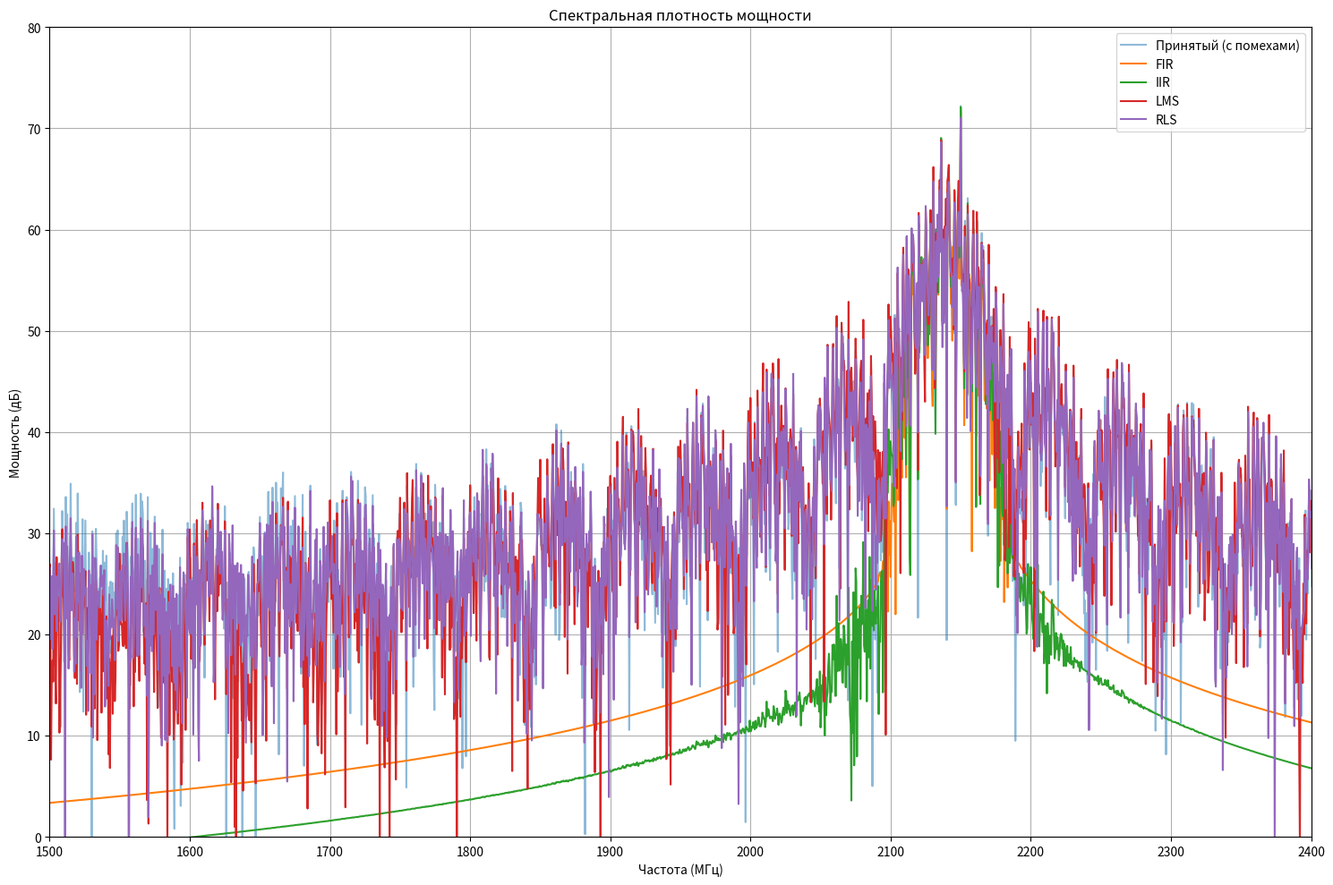
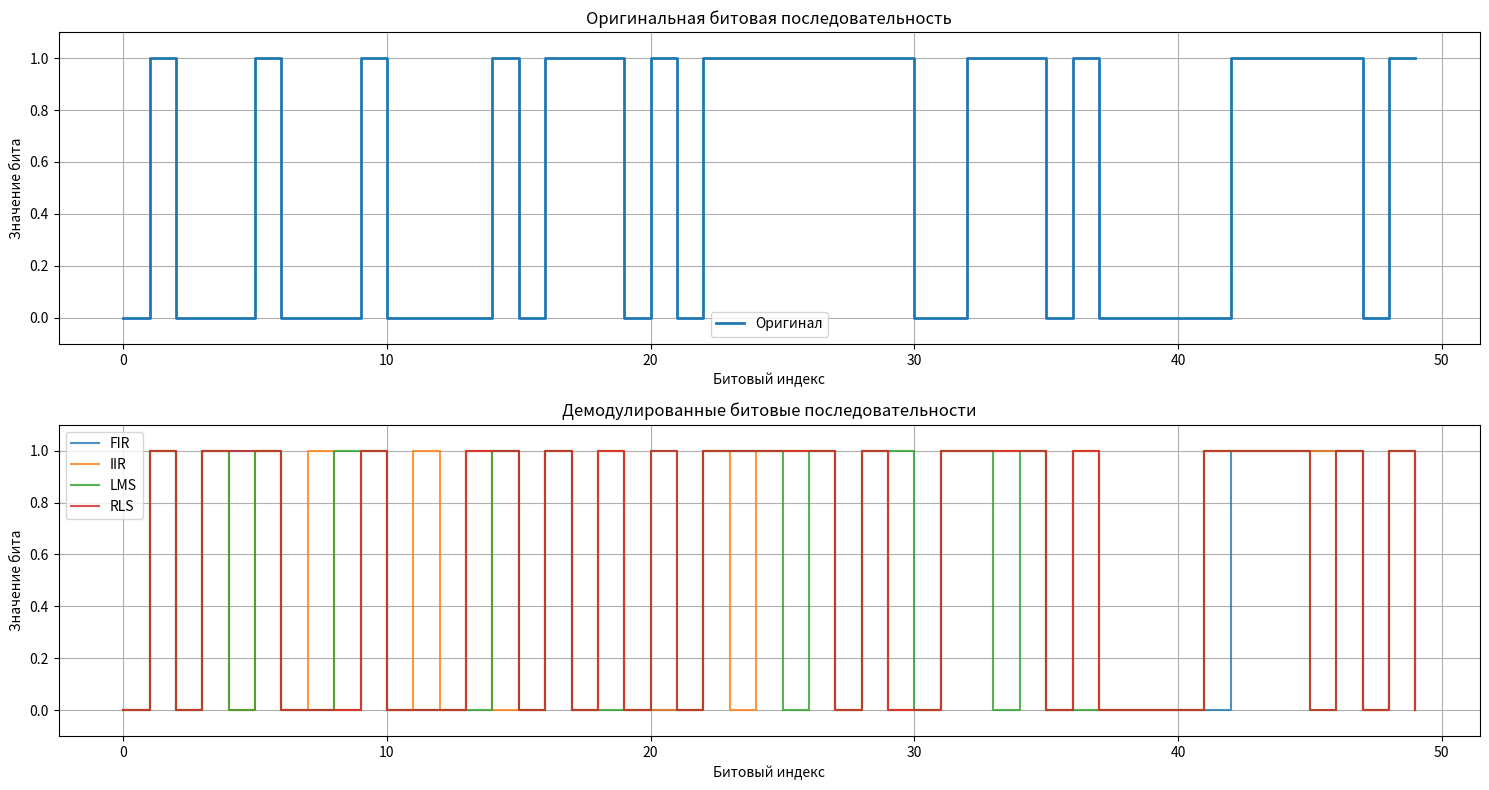
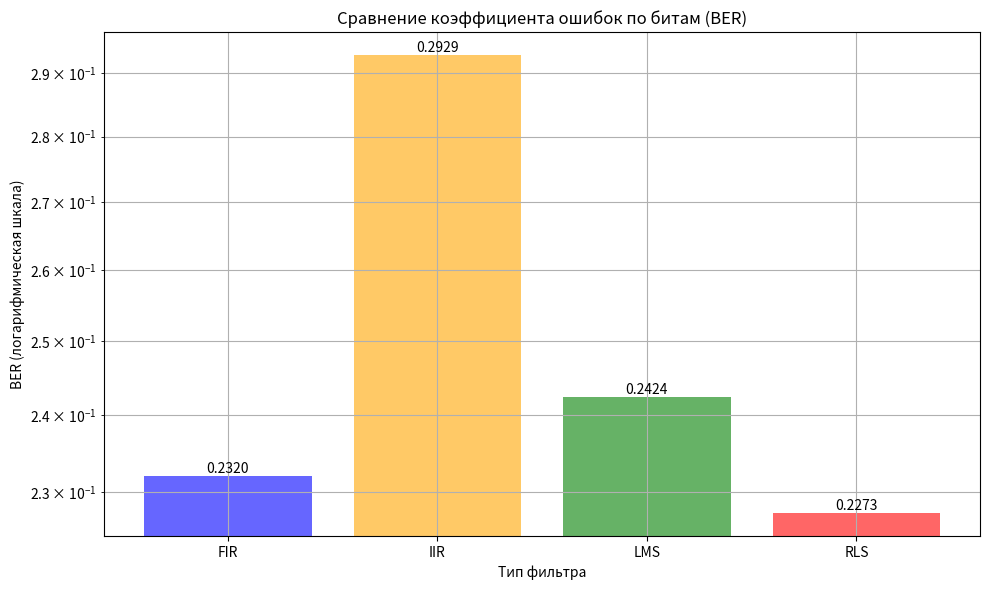
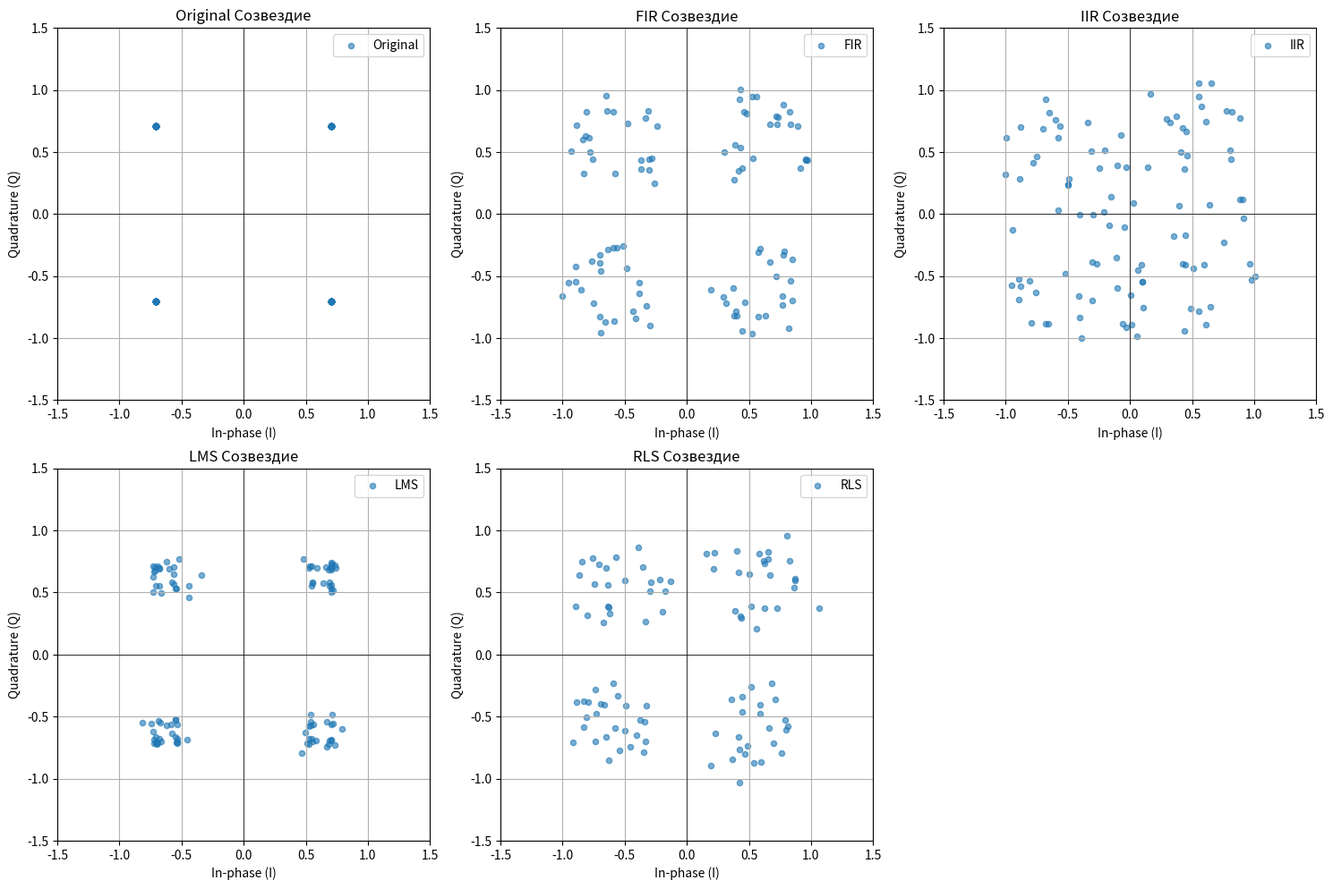
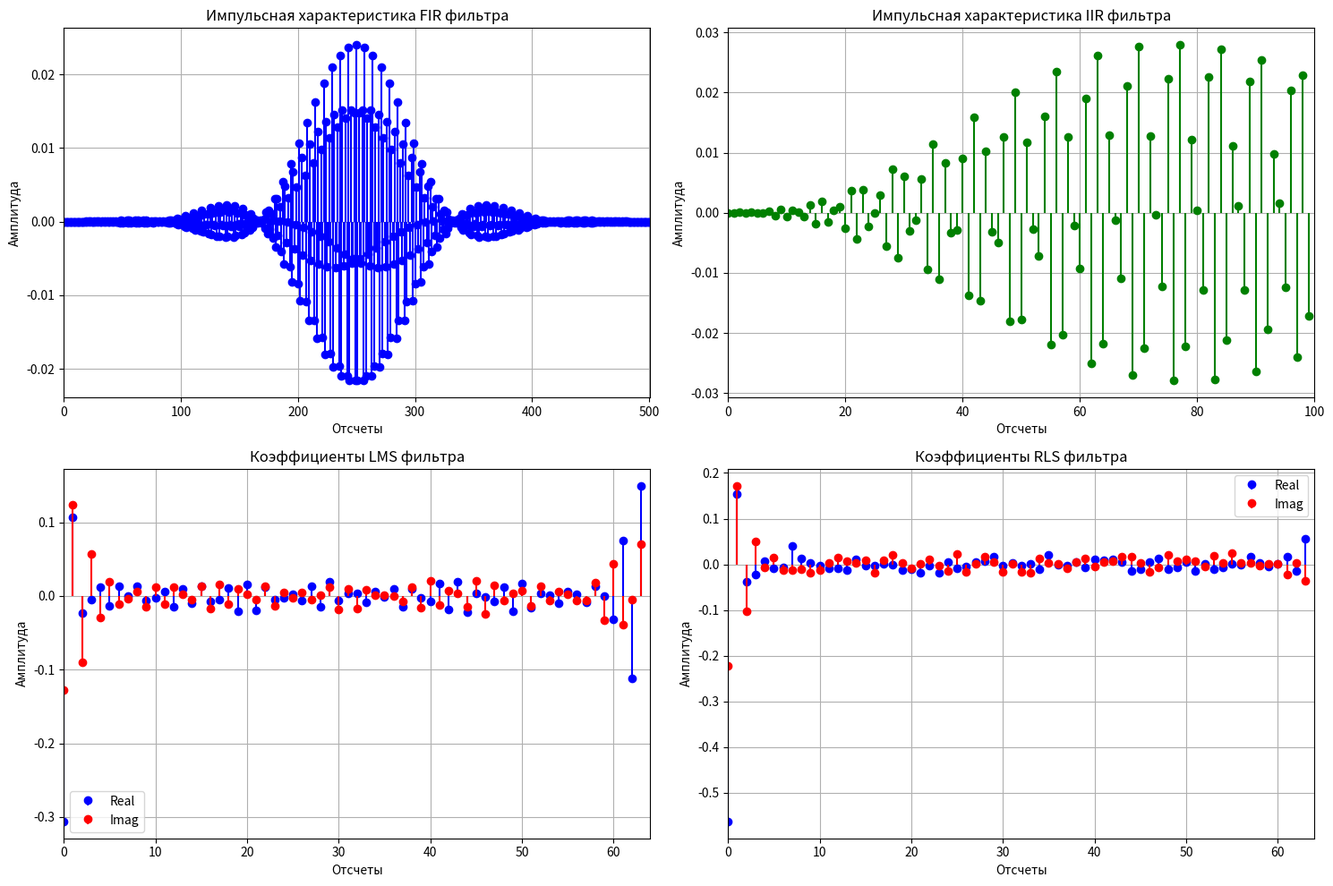
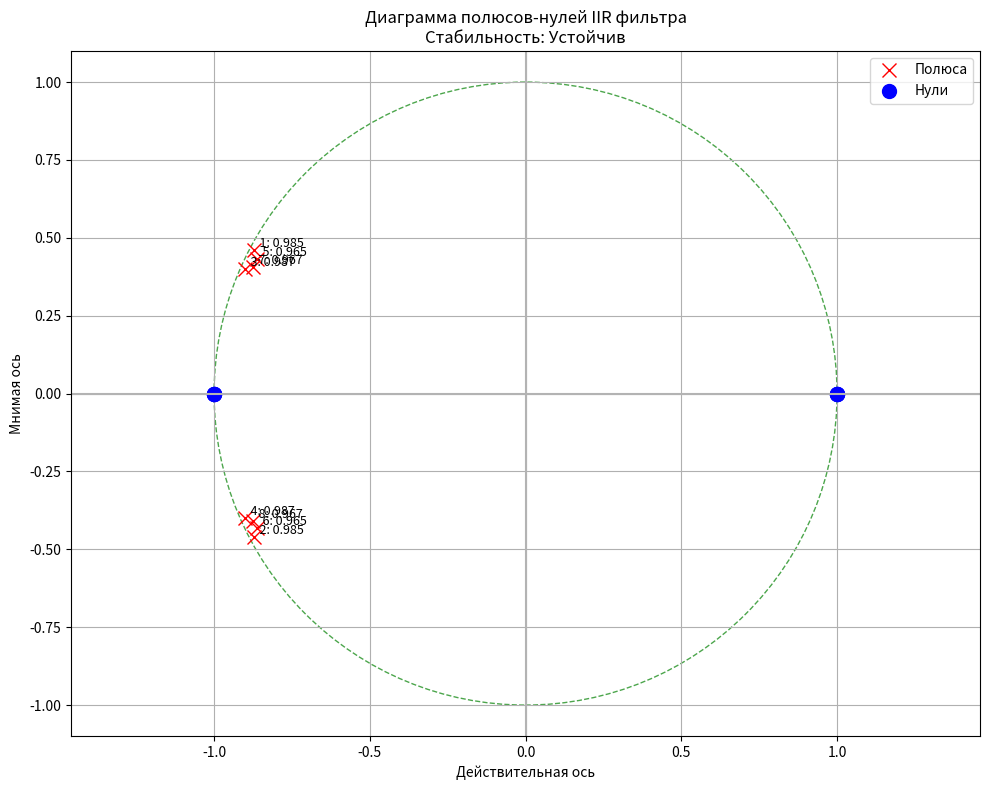

Write Python code to recreate these figures, in order.
import numpy as np
import matplotlib.pyplot as plt
from scipy import signal
from scipy.signal import firwin, lfilter, butter, iirfilter, tf2zpk
from tqdm import tqdm
import os

# ================== Параметры системы ==================
fs = 5e9           # Частота дискретизации 5 ГГц
Ts = 1/fs          
num_bits = 200     # Количество битов
samples_per_symbol = 100  # Отсчетов на символ
symbols_count = num_bits // 2  # Количество символов QPSK
total_samples = symbols_count * samples_per_symbol  # Общее количество отсчетов
T = total_samples * Ts  # Общая длительность сигнала

t = np.arange(0, T, Ts)
f_center = 2140e6  # Центральная частота 2.14 ГГц
f_low = 2110e6     # Нижняя граница полосы
f_high = 2170e6    # Верхняя граница полосы
np.random.seed(42) # Для воспроизводимости

# ================== Функция проверки устойчивости IIR фильтра ==================
def check_iir_stability(b, a):
    """Проверка устойчивости IIR фильтра по полюсам"""
    # Находим полюса передаточной функции
    zeros, poles, gain = tf2zpk(b, a)  # Исправлено: получаем три значения
    
    # Проверяем, что все полюса внутри единичной окружности
    stable = True
    for pole in poles:
        if np.abs(pole) >= 1.0:
            stable = False
            break
    
    # Вычисляем максимальный модуль полюса
    max_pole_magnitude = np.max(np.abs(poles))
    
    return stable, max_pole_magnitude, poles

# ================== Улучшенная QPSK модуляция ==================
def qpsk_modulate(bits, samples_per_sym):
    """Генерация QPSK сигнала с Gray-кодированием"""
    # Разбиваем биты на символы (2 бита на символ)
    symbols = np.zeros(len(bits)//2, dtype=complex)
    for i in range(0, len(bits), 2):
        dibit = (bits[i] << 1) | bits[i+1]
        # QPSK созвездие с Gray coding
        if dibit == 0:   # 00
            symbols[i//2] = (1 + 1j) / np.sqrt(2)
        elif dibit == 1: # 01
            symbols[i//2] = (-1 + 1j) / np.sqrt(2)
        elif dibit == 2: # 10
            symbols[i//2] = (1 - 1j) / np.sqrt(2)
        else:            # 11
            symbols[i//2] = (-1 - 1j) / np.sqrt(2)
    
    # Формируем импульсы с прямоугольным окном
    tx_baseband = np.zeros(len(symbols) * samples_per_sym, dtype=complex)
    for i, sym in enumerate(symbols):
        start = i * samples_per_sym
        end = (i+1) * samples_per_sym
        tx_baseband[start:end] = sym
    
    # Перенос на несущую частоту
    carrier = np.exp(1j*2*np.pi*f_center*t[:len(tx_baseband)])
    tx_signal = tx_baseband * carrier
    return tx_signal, symbols

# Генерация битовых данных
binary_data = np.random.randint(0, 2, num_bits)
tx_signal, tx_symbols = qpsk_modulate(binary_data, samples_per_symbol)

# ================== Модель канала ==================
print("\n" + "="*50)
print("Создание модели канала")
print("="*50)

channel = 0.9 * signal.unit_impulse(len(t)) + 0.1 * signal.unit_impulse(len(t), int(0.1e-6/Ts))
interference = 0.3 * np.exp(1j*2*np.pi*2150e6*t[:len(tx_signal)])
noise = 0.1 * (np.random.randn(len(tx_signal)) + 1j*np.random.randn(len(tx_signal)))
rx_signal = lfilter(channel, 1, tx_signal) + interference + noise

print(f"Размерность сигналов:")
print(f"  tx_signal: {tx_signal.shape}")
print(f"  rx_signal: {rx_signal.shape}")

# ================== Фильтрация ==================
print("\n" + "="*50)
print("Фильтрация сигнала")
print("="*50)

# 1. FIR фильтр (всегда устойчив)
print("\n[FIR Фильтр]")
numtaps = 501
fir_coeff = firwin(numtaps, [f_low, f_high], 
                  window=('kaiser', 8), 
                  fs=fs, 
                  pass_zero='bandpass')
fir_filtered = lfilter(fir_coeff, 1.0, rx_signal)
print(f"  Порядок фильтра: {numtaps}")
print(f"  Задержка: {numtaps//2} отсчетов")

# 2. IIR фильтр (требует проверки устойчивости)
print("\n[IIR Фильтр]")
order = 4
b, a = butter(order, [f_low, f_high], 
           btype='bandpass', 
           fs=fs, 
           output='ba')

# Проверка устойчивости IIR фильтра
iir_stable, max_pole, poles = check_iir_stability(b, a)
print(f"  Стабильность: {'УСТОЙЧИВ' if iir_stable else 'НЕУСТОЙЧИВ'}")
print(f"  Максимальный модуль полюса: {max_pole:.6f}")
print(f"  Полюса: {poles}")

if not iir_stable:
    print("  Внимание: IIR фильтр неустойчив! Применяю стабилизацию...")
    # Простая стабилизация - масштабирование коэффициентов
    b = b / (max_pole + 0.1)  # Добавляем запас 0.1
    # Повторная проверка
    iir_stable, max_pole, poles = check_iir_stability(b, a)
    print(f"  После стабилизации:")
    print(f"    Стабильность: {'УСТОЙЧИВ' if iir_stable else 'НЕУСТОЙЧИВ'}")
    print(f"    Максимальный модуль полюса: {max_pole:.6f}")

iir_filtered = lfilter(b, a, rx_signal)
print(f"  Порядок фильтра: {order}")
print(f"  Задержка: {order*10} отсчетов")

# 3. LMS адаптивный фильтр
print("\n[LMS Фильтр]")
mu = 0.005
ntaps = 64
lms_weights = np.zeros(ntaps, dtype=complex)
lms_filtered = np.zeros_like(rx_signal)

# Проверка устойчивости LMS
signal_power = np.var(rx_signal)
stability_bound = 1.0 / (ntaps * signal_power)
lms_stable = mu < stability_bound

print(f"  Размер шага (mu): {mu}")
print(f"  Порядок фильтра: {ntaps}")
print(f"  Мощность сигнала: {signal_power:.4f}")
print(f"  Граница устойчивости: {stability_bound:.6f}")
print(f"  Стабильность: {'УСТОЙЧИВ' if lms_stable else 'ПОТЕНЦИАЛЬНО НЕУСТОЙЧИВ'}")

if not lms_stable:
    print("  Внимание: Параметр mu слишком большой для устойчивой работы!")

print("  Запуск адаптации LMS...")
for n in tqdm(range(ntaps, len(rx_signal)), desc='LMS Filtering'):
    x = rx_signal[n-ntaps:n][::-1]
    y = np.dot(lms_weights.conj(), x)
    e = tx_signal[n] - y
    lms_weights += mu * e.conj() * x
    lms_filtered[n] = y

# 4. RLS адаптивный фильтр
print("\n[RLS Фильтр]")
lam = 0.999
delta = 0.01
rls_weights = np.zeros(ntaps, dtype=complex)
P = np.eye(ntaps)/delta
rls_filtered = np.zeros_like(rx_signal)

# Проверка устойчивости RLS
rls_stable = (lam > 0) and (lam <= 1.0)
print(f"  Коэффициент забывания (lambda): {lam}")
print(f"  Порядок фильтра: {ntaps}")
print(f"  Стабильность: {'УСТОЙЧИВ' if rls_stable else 'НЕУСТОЙЧИВ - lambda вне диапазона (0,1]'}")

if not rls_stable:
    print("  Внимание: Некорректное значение lambda!")

print("  Запуск адаптации RLS...")
for n in tqdm(range(ntaps, len(rx_signal)), desc='RLS Filtering'):
    x = rx_signal[n-ntaps:n][::-1]
    y = np.dot(rls_weights.conj(), x)
    e = tx_signal[n] - y
    k = np.dot(P, x)/(lam + np.dot(x.conj(), np.dot(P, x)))
    rls_weights += k * e.conj()
    P = (P - np.outer(k, np.dot(x.conj(), P)))/lam
    rls_filtered[n] = y

# ================== Улучшенная QPSK демодуляция ==================
def qpsk_demodulate(signal, delay, samples_per_sym, num_symbols):
    """Демодуляция QPSK сигнала с синхронизацией и решением по созвездию"""
    # Перенос в базовую полосу
    carrier = np.exp(-1j*2*np.pi*f_center*t[:len(signal)])
    signal_bb = signal * carrier
    
    # Учет задержки фильтра
    processed = signal_bb[delay:]
    
    # Ресинхронизация и выборка символов
    sampled = np.zeros(num_symbols, dtype=complex)
    for i in range(num_symbols):
        # Берем среднее значение в середине символа
        start = i * samples_per_sym + samples_per_sym//4
        end = (i+1) * samples_per_sym - samples_per_sym//4
        if end < len(processed):
            sampled[i] = np.mean(processed[start:end])
        else:
            # Если вышли за границы, прекращаем обработку
            sampled = sampled[:i]
            break
    
    # Принятие решения по созвездию
    angles = np.angle(sampled)
    decoded_symbols = np.zeros(len(sampled), dtype=int)
    
    # Решающее устройство с Gray decoding
    for i, angle in enumerate(angles):
        if -np.pi/4 <= angle < np.pi/4:
            decoded_symbols[i] = 0  # 00
        elif np.pi/4 <= angle < 3*np.pi/4:
            decoded_symbols[i] = 1  # 01
        elif -3*np.pi/4 <= angle < -np.pi/4:
            decoded_symbols[i] = 2  # 10
        else:
            decoded_symbols[i] = 3  # 11
    
    # Преобразование символов в биты
    decoded_bits = np.zeros(2*len(decoded_symbols), dtype=int)
    for i, sym in enumerate(decoded_symbols):
        decoded_bits[2*i] = (sym >> 1) & 1
        decoded_bits[2*i+1] = sym & 1
    
    return decoded_bits[:min(2*len(decoded_symbols), num_bits)], sampled

# Задержки для разных методов фильтрации
delays = {
    'Original': 0,
    'FIR': numtaps//2,
    'IIR': order*10,  # Увеличена задержка для IIR
    'LMS': ntaps//2,
    'RLS': ntaps//2
}

# Демодуляция для всех типов сигналов
decoded = {}
constellations = {}
print("\n" + "="*50)
print("Демодуляция сигналов")
print("="*50)

for name, sig in [('Original', tx_signal),
                 ('FIR', fir_filtered),
                 ('IIR', iir_filtered),
                 ('LMS', lms_filtered),
                 ('RLS', rls_filtered)]:
    print(f"  Демодуляция: {name}...")
    decoded[name], constellations[name] = qpsk_demodulate(
        sig, delays[name], samples_per_symbol, len(tx_symbols))
    # Расчет BER
    error_count = np.sum(decoded[name] != binary_data[:len(decoded[name])])
    ber = error_count / len(decoded[name])
    print(f"    BER: {ber:.6f} ({error_count} ошибок из {len(decoded[name])} битов)")

# ================== Визуализация ==================
print("\n" + "="*50)
print("Визуализация результатов")
print("="*50)

# 1. Спектры сигналов
plt.figure(figsize=(15, 10))

f = np.fft.fftshift(np.fft.fftfreq(len(tx_signal), Ts))/1e6
psd_rx = 20*np.log10(np.abs(np.fft.fftshift(np.fft.fft(rx_signal)) + 1e-10))
psd_fir = 20*np.log10(np.abs(np.fft.fftshift(np.fft.fft(fir_filtered)) + 1e-10))
psd_iir = 20*np.log10(np.abs(np.fft.fftshift(np.fft.fft(iir_filtered)) + 1e-10))
psd_lms = 20*np.log10(np.abs(np.fft.fftshift(np.fft.fft(lms_filtered)) + 1e-10))
psd_rls = 20*np.log10(np.abs(np.fft.fftshift(np.fft.fft(rls_filtered)) + 1e-10))

plt.plot(f, psd_rx, label='Принятый (с помехами)', alpha=0.5)
plt.plot(f, psd_fir, label='FIR', linewidth=1.5)
plt.plot(f, psd_iir, label='IIR', linewidth=1.5)
plt.plot(f, psd_lms, label='LMS', linewidth=1.5)
plt.plot(f, psd_rls, label='RLS', linewidth=1.5)
plt.xlim(1500, 2400)
plt.ylim(0, 80)
plt.title('Спектральная плотность мощности')
plt.xlabel('Частота (МГц)')
plt.ylabel('Мощность (дБ)')
plt.legend()
plt.grid(True)
plt.tight_layout()
plt.savefig('spectrum_comparison.png')
plt.show()

# 2. Сравнение битовых последовательностей
plt.figure(figsize=(15, 8))

plt.subplot(2,1,1)
plt.step(range(50), binary_data[:50], label='Оригинал', where='post', linewidth=2)
plt.title('Оригинальная битовая последовательность')
plt.xlabel('Битовый индекс')
plt.ylabel('Значение бита')
plt.ylim(-0.1, 1.1)
plt.legend()
plt.grid(True)

plt.subplot(2,1,2)
plt.step(range(50), decoded['FIR'][:50], label='FIR', where='post', alpha=0.8)
plt.step(range(50), decoded['IIR'][:50], label='IIR', where='post', alpha=0.8)
plt.step(range(50), decoded['LMS'][:50], label='LMS', where='post', alpha=0.8)
plt.step(range(50), decoded['RLS'][:50], label='RLS', where='post', alpha=0.8)
plt.title('Демодулированные битовые последовательности')
plt.xlabel('Битовый индекс')
plt.ylabel('Значение бита')
plt.ylim(-0.1, 1.1)
plt.legend()
plt.grid(True)

plt.tight_layout()
plt.savefig('bit_comparison.png')
plt.show()

# 3. Показатели качества (BER)
plt.figure(figsize=(10, 6))
ber_values = []
names = ['FIR', 'IIR', 'LMS', 'RLS']

for name in names:
    error_count = np.sum(decoded[name] != binary_data[:len(decoded[name])])
    ber_values.append(error_count / len(decoded[name]))

plt.bar(names, ber_values, alpha=0.6, color=['blue', 'orange', 'green', 'red'])
plt.yscale('log')
plt.title('Сравнение коэффициента ошибок по битам (BER)')
plt.ylabel('BER (логарифмическая шкала)')
plt.xlabel('Тип фильтра')
plt.grid(True, which="both", ls="-")

# Добавляем текстовые значения BER
for i, v in enumerate(ber_values):
    plt.text(i, v, f"{v:.4f}", ha='center', va='bottom')

plt.tight_layout()
plt.savefig('ber_comparison.png')
plt.show()

# 4. Созвездия сигналов
plt.figure(figsize=(15, 10))
for i, name in enumerate(['Original', 'FIR', 'IIR', 'LMS', 'RLS'], 1):
    plt.subplot(2, 3, i)
    if name in constellations:
        plt.scatter(constellations[name].real, constellations[name].imag, 
                   alpha=0.6, s=20, label=name)
        plt.title(f'{name} Созвездие')
        plt.xlabel('In-phase (I)')
        plt.ylabel('Quadrature (Q)')
        plt.xlim(-1.5, 1.5)
        plt.ylim(-1.5, 1.5)
        plt.grid(True)
        plt.axhline(0, color='black', lw=0.5)
        plt.axvline(0, color='black', lw=0.5)
        plt.gca().set_aspect('equal', adjustable='box')
        plt.legend()

plt.tight_layout()
plt.savefig('constellations.png')
plt.show()

# 5. Импульсные характеристики фильтров
plt.figure(figsize=(15, 10))

# FIR
plt.subplot(2, 2, 1)
plt.stem(fir_coeff, linefmt='b-', markerfmt='bo', basefmt=' ')
plt.title('Импульсная характеристика FIR фильтра')
plt.xlabel('Отсчеты')
plt.ylabel('Амплитуда')
plt.xlim(0, len(fir_coeff))
plt.grid(True)

# IIR
plt.subplot(2, 2, 2)
impulse = np.zeros(100)
impulse[0] = 1
iir_response = lfilter(b, a, impulse)
plt.stem(iir_response, linefmt='g-', markerfmt='go', basefmt=' ')
plt.title('Импульсная характеристика IIR фильтра')
plt.xlabel('Отсчеты')
plt.ylabel('Амплитуда')
plt.xlim(0, len(iir_response))
plt.grid(True)

# LMS
plt.subplot(2, 2, 3)
plt.stem(lms_weights.real, linefmt='b-', markerfmt='bo', basefmt=' ', label='Real')
plt.stem(lms_weights.imag, linefmt='r-', markerfmt='ro', basefmt=' ', label='Imag')
plt.title('Коэффициенты LMS фильтра')
plt.xlabel('Отсчеты')
plt.ylabel('Амплитуда')
plt.xlim(0, len(lms_weights))
plt.legend()
plt.grid(True)

# RLS
plt.subplot(2, 2, 4)
plt.stem(rls_weights.real, linefmt='b-', markerfmt='bo', basefmt=' ', label='Real')
plt.stem(rls_weights.imag, linefmt='r-', markerfmt='ro', basefmt=' ', label='Imag')
plt.title('Коэффициенты RLS фильтра')
plt.xlabel('Отсчеты')
plt.ylabel('Амплитуда')
plt.xlim(0, len(rls_weights))
plt.legend()
plt.grid(True)

plt.tight_layout()
plt.savefig('impulse_responses.png')
plt.show()

# 6. Диаграмма полюсов-нулей IIR фильтра
def plot_pole_zero(b, a, title):
    """Визуализация полюсов и нулей"""
    zeros, poles, _ = tf2zpk(b, a)  
    
    plt.figure(figsize=(10, 8))
    ax = plt.subplot(111)
    
    # Единичная окружность
    unit_circle = plt.Circle((0, 0), radius=1, fill=False, color='green', 
                            linestyle='--', alpha=0.7)
    ax.add_patch(unit_circle)
    
    # Полюса
    plt.plot(poles.real, poles.imag, 'rx', markersize=10, label='Полюса')
    
    # Нули
    plt.plot(zeros.real, zeros.imag, 'bo', markersize=10, label='Нули')
    
    plt.axvline(0, color='0.7')
    plt.axhline(0, color='0.7')
    plt.grid(True)
    plt.axis('equal')
    plt.title(f'{title}\nСтабильность: {"Устойчив" if iir_stable else "Неустойчив"}')
    plt.xlabel('Действительная ось')
    plt.ylabel('Мнимая ось')
    plt.legend()
    
    # Добавляем информацию о полюсах
    for i, pole in enumerate(poles):
        plt.text(pole.real, pole.imag, f"  {i+1}: {abs(pole):.3f}", 
                fontsize=9, verticalalignment='bottom')
    
    plt.tight_layout()
    plt.savefig('pole_zero_plot.png')
    plt.show()

plot_pole_zero(b, a, 'Диаграмма полюсов-нулей IIR фильтра')

# ================== Сохранение коэффициентов в заголовочный файл C ==================
with open('coeffs.h', 'w') as f:
    # Заголовочная часть файла
    f.write("/**\n")
    f.write(" * @file coeffs.h\n")
    f.write(" * @brief Коэффициенты фильтров для проекта ЦОС\n")
    f.write(" * @warning Автоматически сгенерированный файл - не изменять вручную!\n")
    f.write(" * @date " + np.datetime64('today').astype(str) + "\n")
    f.write(" */\n\n")
    f.write("#ifndef COEFFS_H\n")
    f.write("#define COEFFS_H\n\n")
    f.write("#include <stdint.h>\n\n")
    
    # Определение структуры для комплексных чисел
    f.write("// Структура для хранения комплексных чисел\n")
    f.write("typedef struct {\n")
    f.write("    float real;\n")
    f.write("    float imag;\n")
    f.write("} complex_float;\n\n")
    
    # Размеры фильтров
    f.write(f"#define FIR_NUMTAPS {numtaps}\n")
    f.write(f"#define IIR_ORDER {order*2}\n")
    f.write(f"#define LMS_NTAPS {ntaps}\n")
    f.write(f"#define RLS_NTAPS {ntaps}\n\n")
    
    # FIR коэффициенты
    f.write("// FIR filter coefficients\n")
    f.write("const float fir_coeff[FIR_NUMTAPS] = {\n")
    for i in range(numtaps):
        f.write(f"    {fir_coeff[i]:.8f}f")
        if i < numtaps - 1:
            f.write(",")
        if (i + 1) % 5 == 0:  # 5 значений на строку
            f.write("\n")
    f.write("\n};\n\n")
    
    # IIR коэффициенты (b)
    f.write("// IIR filter numerator coefficients (b)\n")
    f.write("const float iir_b[IIR_ORDER + 1] = {\n")
    for i in range(len(b)):
        f.write(f"    {b[i]:.8f}f")
        if i < len(b) - 1:
            f.write(",")
        if (i + 1) % 5 == 0:  # 5 значений на строку
            f.write("\n")
    f.write("\n};\n\n")
    
    # IIR коэффициенты (a)
    f.write("// IIR filter denominator coefficients (a)\n")
    f.write("const float iir_a[IIR_ORDER + 1] = {\n")
    for i in range(len(a)):
        f.write(f"    {a[i]:.8f}f")
        if i < len(a) - 1:
            f.write(",")
        if (i + 1) % 5 == 0:  # 5 значений на строку
            f.write("\n")
    f.write("\n};\n\n")
    
    # LMS комплексные коэффициенты
    f.write("// LMS filter complex coefficients\n")
    f.write("const complex_float lms_weights[LMS_NTAPS] = {\n")
    for i in range(ntaps):
        real = lms_weights[i].real
        imag = lms_weights[i].imag
        f.write(f"    {{{real:.8f}f, {imag:.8f}f}}")
        if i < ntaps - 1:
            f.write(",")
        if (i + 1) % 2 == 0:  # 2 комплексных значения на строку
            f.write("\n")
    f.write("\n};\n\n")
    
    # RLS комплексные коэффициенты
    f.write("// RLS filter complex coefficients\n")
    f.write("const complex_float rls_weights[RLS_NTAPS] = {\n")
    for i in range(ntaps):
        real = rls_weights[i].real
        imag = rls_weights[i].imag
        f.write(f"    {{{real:.8f}f, {imag:.8f}f}}")
        if i < ntaps - 1:
            f.write(",")
        if (i + 1) % 2 == 0:  # 2 комплексных значения на строку
            f.write("\n")
    f.write("\n};\n\n")
    
    # Завершение файла
    f.write("#endif // COEFFS_H\n")

print("\n" + "="*50)
print("Коэффициенты фильтров успешно сохранены в coeffs.h")
print("="*50)

print("\nСкрипт успешно завершен!")
